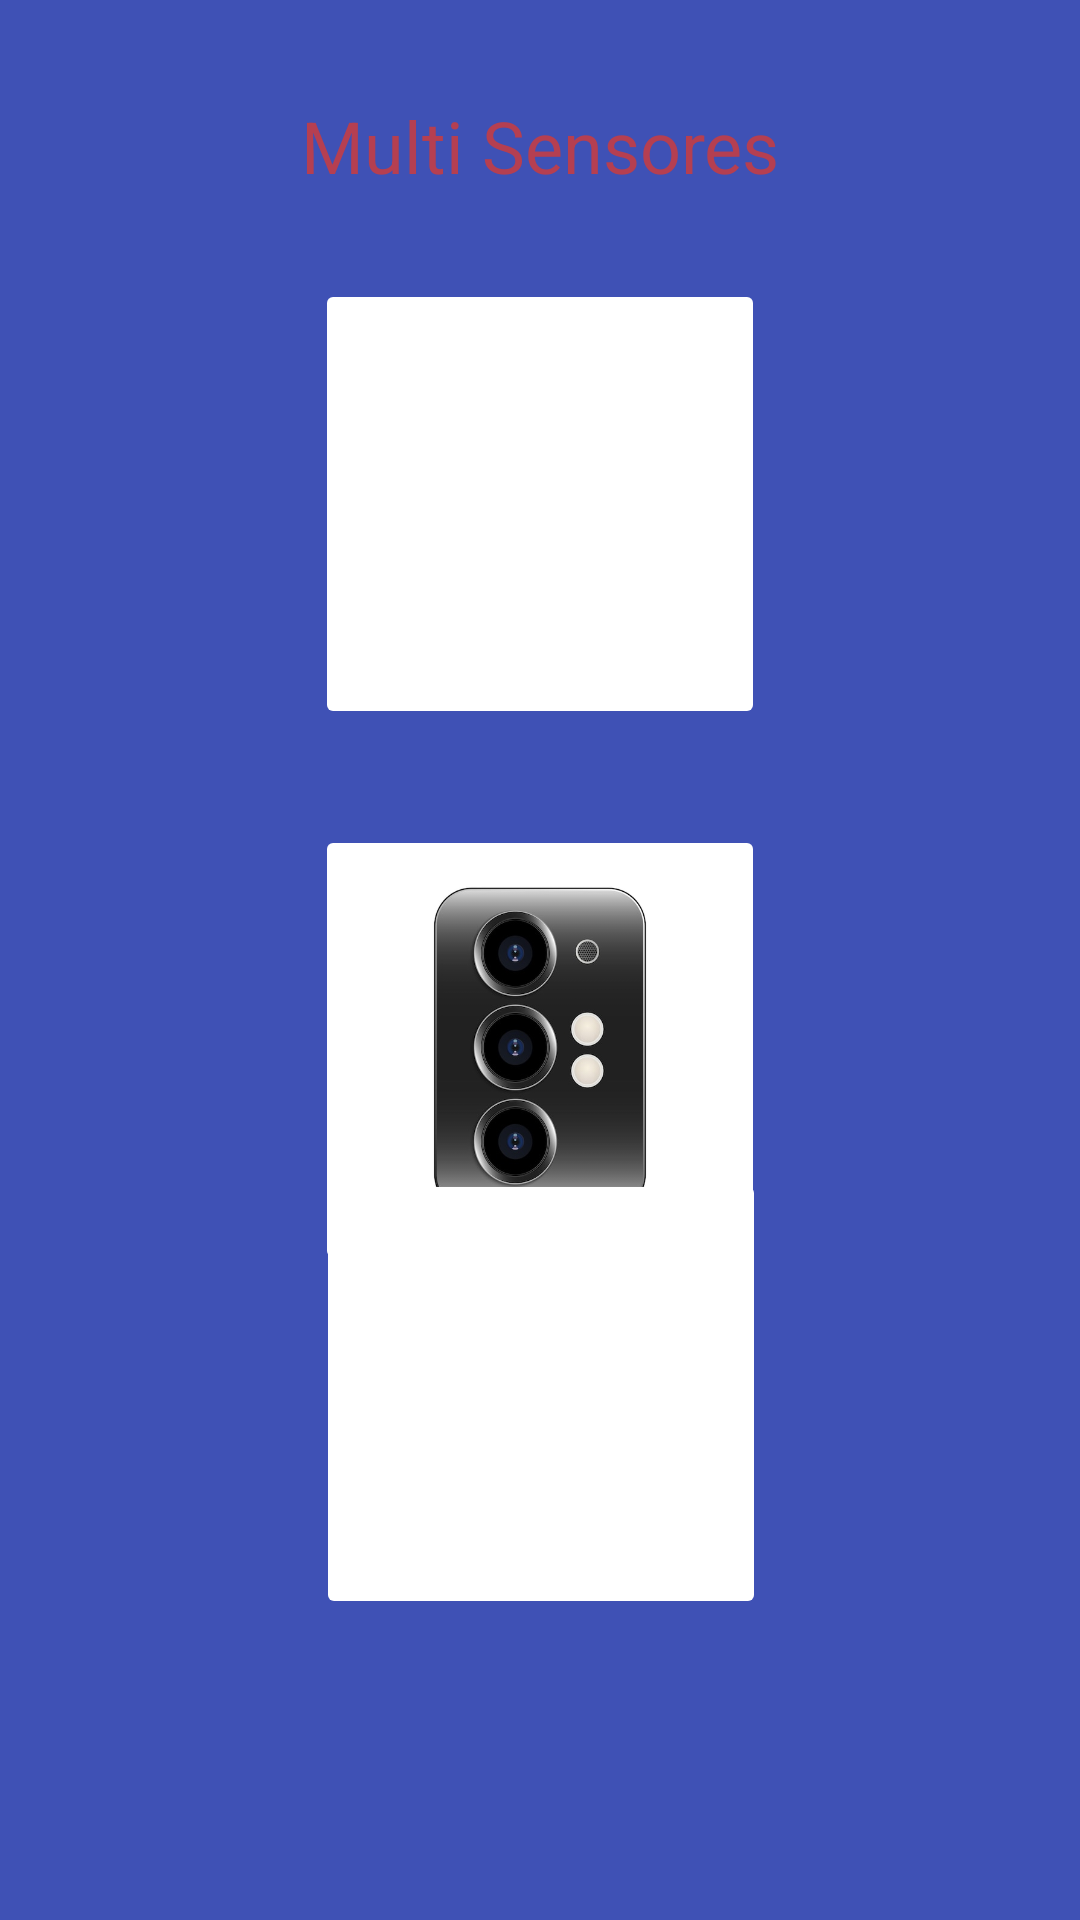

Android layout source for this screen:
<!-- AndroidManifest.xml: application theme Theme.SensoresAndroid -->
<!-- res/layout/activity_main.xml -->
<?xml version="1.0" encoding="utf-8"?>
<androidx.constraintlayout.widget.ConstraintLayout xmlns:android="http://schemas.android.com/apk/res/android"
    xmlns:app="http://schemas.android.com/apk/res-auto"
    xmlns:tools="http://schemas.android.com/tools"
    android:id="@+id/main"
    android:layout_width="match_parent"
    android:layout_height="match_parent"
    tools:context=".MainActivity">

    <TextView
        android:id="@+id/main_title"
        android:layout_width="wrap_content"
        android:layout_height="wrap_content"
        android:text="@string/multi_sensores"
        android:textSize="24dp"
        android:textColor="@color/title_color"
        app:layout_constraintBottom_toBottomOf="parent"
        app:layout_constraintEnd_toEndOf="parent"
        app:layout_constraintStart_toStartOf="parent"
        app:layout_constraintTop_toTopOf="parent"
        app:layout_constraintVertical_bias="0.053" />

    <ImageButton
        android:id="@+id/accelerometro_button"
        android:layout_width="150dp"
        android:layout_height="150dp"
        android:layout_marginTop="24dp"
        android:scaleType="fitXY"
        android:backgroundTint="@color/white"
        android:contentDescription="Abrir el proceso de Acelerometro"
        app:layout_constraintBottom_toBottomOf="parent"
        app:layout_constraintEnd_toEndOf="parent"
        app:layout_constraintStart_toStartOf="parent"
        app:layout_constraintTop_toBottomOf="@+id/main_title"
        app:layout_constraintVertical_bias="0.011"
        app:srcCompat="@drawable/acelerometro" />

    <ImageButton
        android:id="@+id/camara_button"
        android:layout_width="150dp"
        android:layout_height="150dp"
        android:layout_marginTop="32dp"
        android:scaleType="fitXY"
        android:backgroundTint="@color/white"
        android:contentDescription="Abrir el proceso de la Cámara"
        app:layout_constraintBottom_toBottomOf="parent"
        app:layout_constraintEnd_toEndOf="parent"
        app:layout_constraintStart_toStartOf="parent"
        app:layout_constraintTop_toBottomOf="@+id/accelerometro_button"
        app:layout_constraintVertical_bias="0.0"
        app:srcCompat="@drawable/camara" />

    <ImageButton
        android:id="@+id/gps_button"
        android:layout_width="150dp"
        android:layout_height="150dp"
        android:scaleType="fitXY"
        android:backgroundTint="@color/white"
        android:contentDescription="Abrir el proceso de Mapas/GPS"
        app:layout_constraintBottom_toBottomOf="parent"
        app:layout_constraintTop_toBottomOf="@+id/camara_button"
        app:layout_constraintEnd_toEndOf="parent"
        app:layout_constraintHorizontal_bias="0.501"
        app:layout_constraintStart_toStartOf="parent"
        app:layout_constraintTop_toTopOf="parent"
        app:layout_constraintVertical_bias="0.795"
        app:srcCompat="@drawable/gps" />

</androidx.constraintlayout.widget.ConstraintLayout>
<!-- resources referenced by this layout -->
<resources>
  <color name="title_color">#b53f51</color>
  <color name="white">#FFFFFFFF</color>
  <!-- drawable camara: jpg bitmap (drawable, 29508 bytes) -->
  <string name="multi_sensores">Multi Sensores</string>
  <style name="Theme.SensoresAndroid" parent="Base.Theme.SensoresAndroid" />
  <style name="Base.Theme.SensoresAndroid" parent="Theme.Material3.DayNight.NoActionBar">
          
          
          <item name="android:windowBackground">@color/background_color</item>
      </style>
  <color name="background_color">#3F51B5</color>
</resources>
